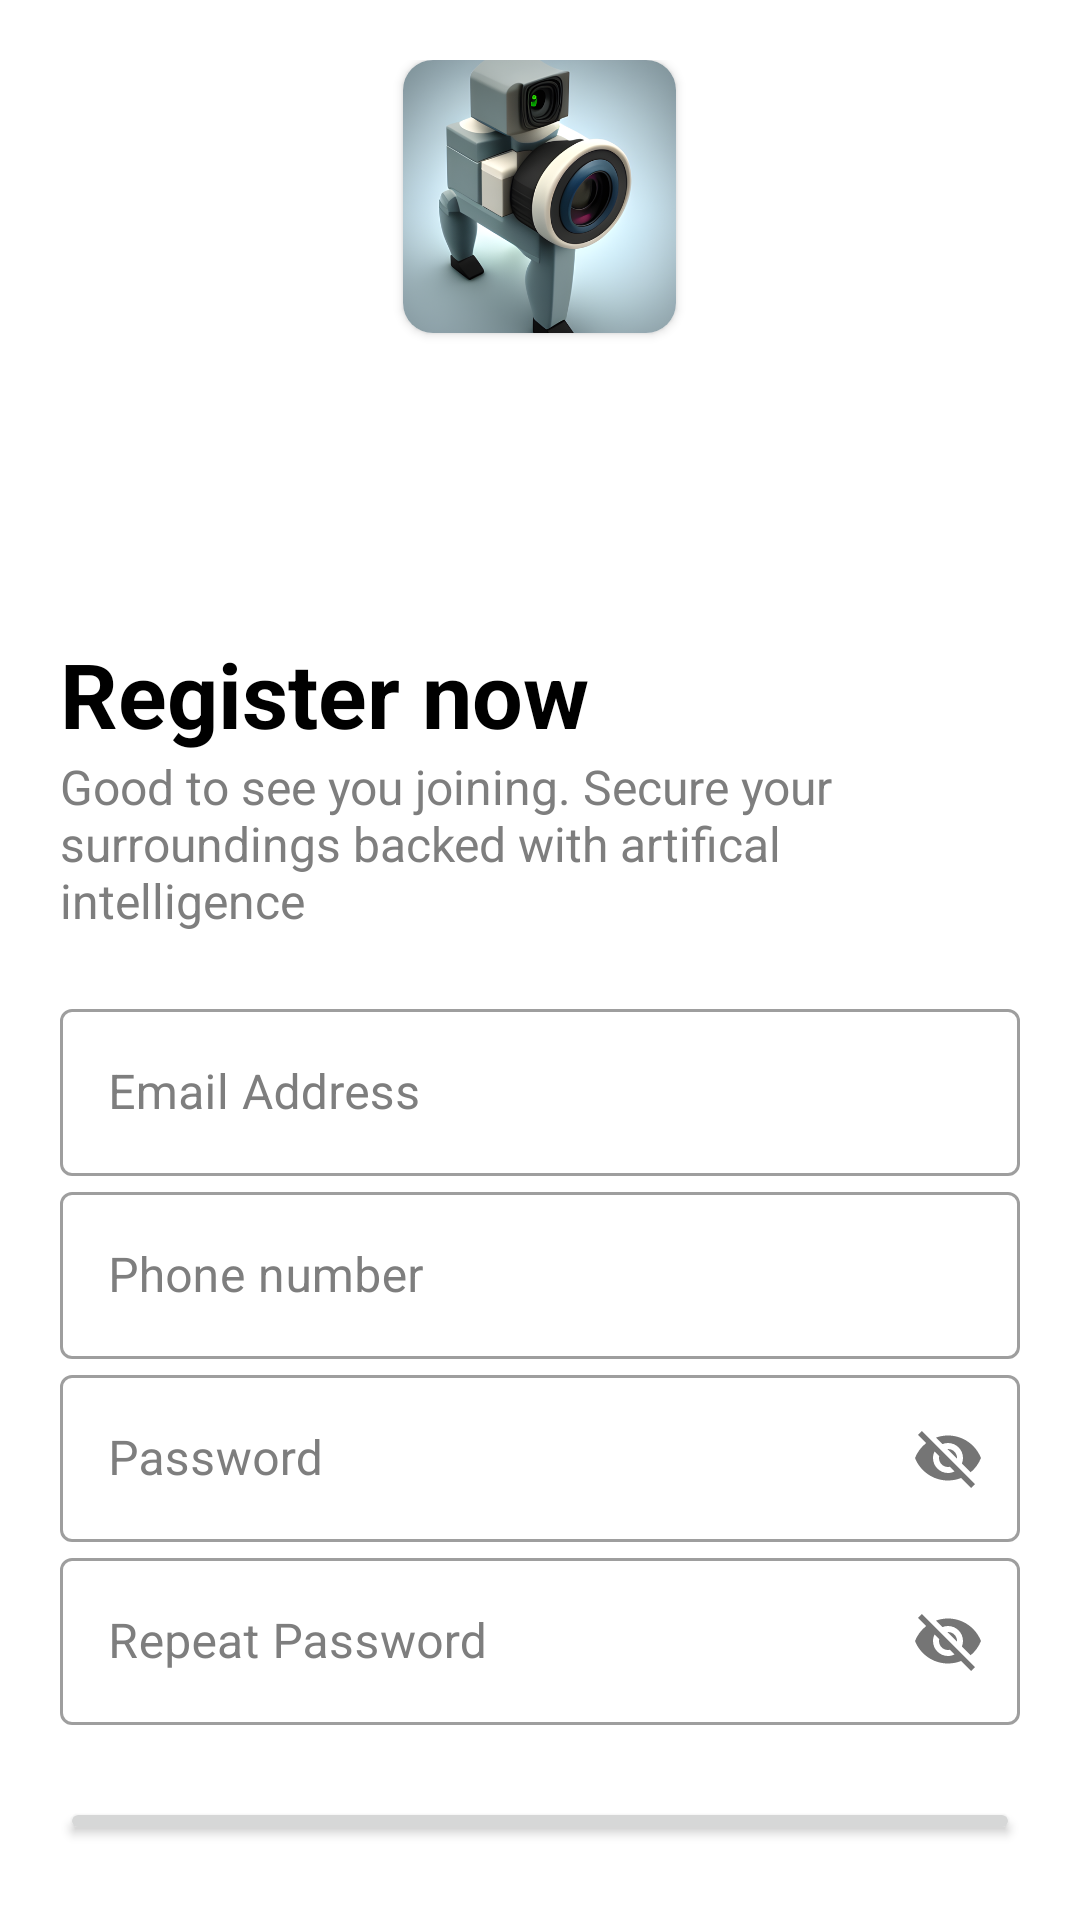

This screen was rendered from an Android layout file. Write that file and the resources it references.
<!-- AndroidManifest.xml: application theme Theme.Espy -->
<!-- res/layout/activity_signup.xml -->
<?xml version="1.0" encoding="utf-8"?>
<FrameLayout xmlns:android="http://schemas.android.com/apk/res/android"
    xmlns:app="http://schemas.android.com/apk/res-auto"
    xmlns:tools="http://schemas.android.com/tools"
    android:layout_width="match_parent"
    android:layout_height="match_parent"
    android:padding="20dp"
    tools:context=".SignUpActivity">

    <LinearLayout
        android:layout_width="match_parent"
        android:layout_height="match_parent"
        android:orientation="vertical">

        <androidx.cardview.widget.CardView
            android:layout_width="wrap_content"
            android:layout_height="91dp"
            android:layout_marginBottom="100dp"
            android:layout_gravity="center"
            app:cardCornerRadius="10dp"
            >

            <ImageView
                android:layout_width="wrap_content"
                android:layout_height="wrap_content"
                app:srcCompat="@drawable/application_icon"
                android:adjustViewBounds="true" />

        </androidx.cardview.widget.CardView>

        <TextView
            android:layout_width="wrap_content"
            android:layout_height="wrap_content"
            android:text="Register now"
            android:textColor="@color/black"
            android:textStyle="bold"
            android:textSize="30sp" />

        <TextView
            android:layout_width="match_parent"
            android:layout_height="wrap_content"
            android:layout_marginBottom="20dp"
            android:text="Good to see you joining. Secure your surroundings backed with artifical intelligence"
            android:textColor="#7E7E7E"
            android:textSize="16sp" />

        <com.google.android.material.textfield.TextInputLayout
            android:layout_width="match_parent"
            android:layout_height="wrap_content"
            android:textColorHint="#7E7E7E"
            android:hint="Email Address"
            style="@style/Widget.MaterialComponents.TextInputLayout.OutlinedBox">

            <com.google.android.material.textfield.TextInputEditText
                android:id="@+id/et_mail"
                android:layout_width="match_parent"
                android:layout_height="wrap_content"
                android:textColor="@color/black" />

        </com.google.android.material.textfield.TextInputLayout>

        <com.google.android.material.textfield.TextInputLayout
            android:layout_width="match_parent"
            android:layout_height="wrap_content"
            android:textColorHint="#7E7E7E"
            android:hint="Phone number"
            style="@style/Widget.MaterialComponents.TextInputLayout.OutlinedBox">

            <com.google.android.material.textfield.TextInputEditText
                android:id="@+id/et_phone_number"
                android:layout_width="match_parent"
                android:layout_height="wrap_content"
                android:textColor="@color/black" />

        </com.google.android.material.textfield.TextInputLayout>

        <com.google.android.material.textfield.TextInputLayout
            android:layout_width="match_parent"
            android:layout_height="wrap_content"
            android:textColorHint="#7E7E7E"
            android:hint="Password"
            app:passwordToggleEnabled="true"
            style="@style/Widget.MaterialComponents.TextInputLayout.OutlinedBox">

            <com.google.android.material.textfield.TextInputEditText
                android:id="@+id/et_uid"
                android:layout_width="match_parent"
                android:layout_height="wrap_content"
                android:textColor="@color/black" />

        </com.google.android.material.textfield.TextInputLayout>

        <com.google.android.material.textfield.TextInputLayout
            android:layout_width="match_parent"
            android:layout_height="wrap_content"
            android:textColorHint="#7E7E7E"
            android:hint="Repeat Password"
            app:passwordToggleEnabled="true"
            style="@style/Widget.MaterialComponents.TextInputLayout.OutlinedBox">

            <com.google.android.material.textfield.TextInputEditText
                android:id="@+id/et_rep_uid"
                android:layout_width="match_parent"
                android:layout_height="wrap_content"
                android:textColor="@color/black" />

        </com.google.android.material.textfield.TextInputLayout>

        <Button
            android:id="@+id/btn_register"
            android:layout_width="match_parent"
            android:layout_height="wrap_content"
            android:layout_marginTop="24dp"
            android:layout_marginBottom="5dp"
            android:paddingVertical="10dp"
            android:text="Register"
            android:textAllCaps="false"
            android:textColor="@color/white" />

        <LinearLayout
            android:id="@+id/ll_have_account"
            android:layout_width="match_parent"
            android:layout_height="wrap_content"
            android:orientation="horizontal"
            android:gravity="center_horizontal">

            <TextView
                android:layout_width="wrap_content"
                android:layout_height="wrap_content"
                android:textColor="@color/black"
                android:text="Already have an account? "/>

            <TextView
                android:layout_width="wrap_content"
                android:layout_height="wrap_content"
                android:text="Login instead"
                android:textStyle="bold"
                android:textColor="@color/teal_700"/>

        </LinearLayout>

    </LinearLayout>

    <com.airbnb.lottie.LottieAnimationView
        android:id="@+id/animationView"
        android:layout_width="200dp"
        android:layout_height="180dp"
        android:adjustViewBounds="true"
        app:lottie_autoPlay="true"
        app:lottie_loop="true"
        android:visibility="gone"
        android:layout_gravity="center"
        android:layout_marginBottom="20dp"
        app:lottie_rawRes="@raw/loading" />

</FrameLayout>
<!-- resources referenced by this layout -->
<resources>
  <!-- drawable application_icon: png bitmap (drawable, 321467 bytes) -->
  <style name="Theme.Espy" parent="Theme.MaterialComponents.Light.NoActionBar">
          
          <item name="colorPrimary">@color/teal_200</item>
          <item name="colorPrimaryDark">@color/teal_200</item>
          <item name="colorAccent">@color/teal_200</item>
          <item name="windowActionBar">false</item>
          <item name="windowNoTitle">true</item>
          
      </style>
  <!-- not gathered from this repository: default colours our renderer supplied (Android Studio template values) -->
  <color name="teal_200">#FF03DAC5</color>
  <color name="teal_700">#FF018786</color>
  <color name="black">#FF000000</color>
  <color name="white">#FFFFFFFF</color>
</resources>
